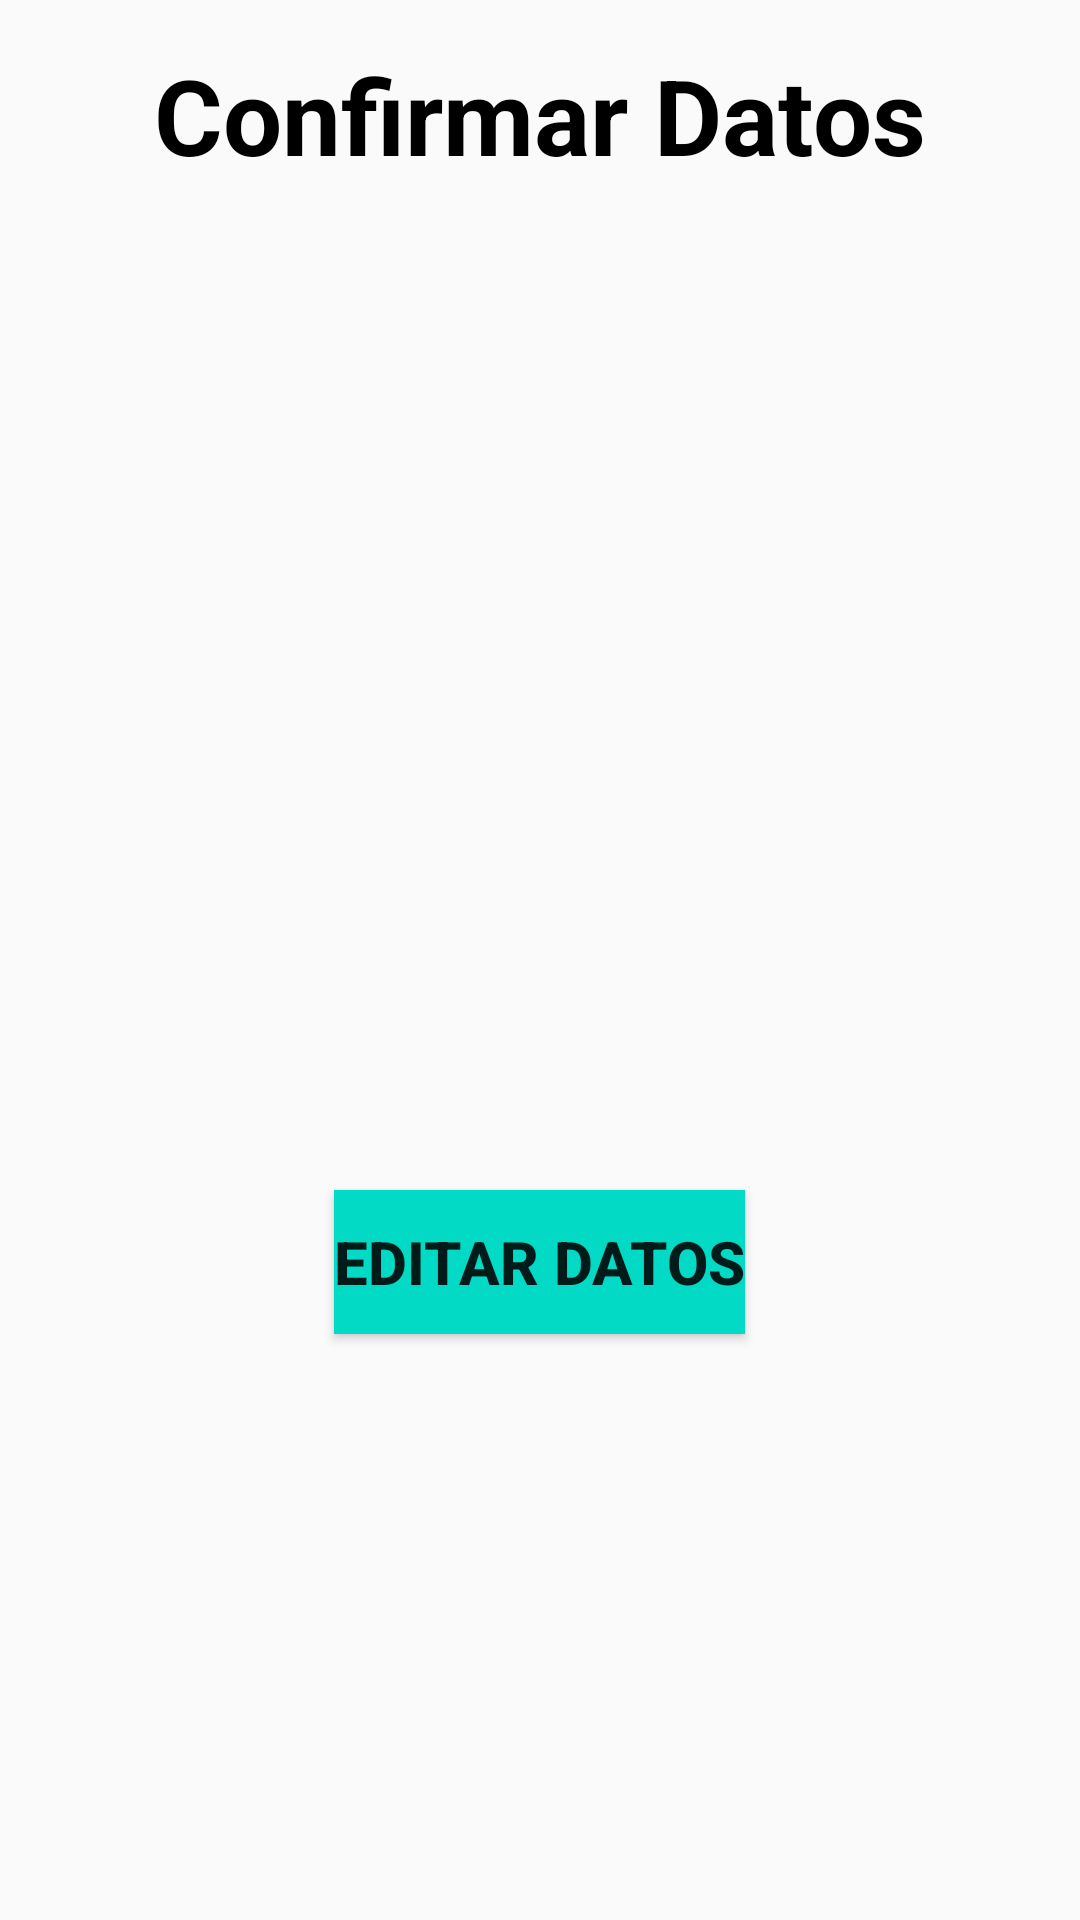

The Android layout XML behind this screen, and the referenced resources:
<!-- AndroidManifest.xml: application theme AppTheme -->
<!-- res/layout/activity_confirmar_datos.xml -->
<?xml version="1.0" encoding="utf-8"?>
<LinearLayout xmlns:android="http://schemas.android.com/apk/res/android"
    xmlns:app="http://schemas.android.com/apk/res-auto"
    xmlns:tools="http://schemas.android.com/tools"
    android:layout_width="match_parent"
    android:layout_height="match_parent"
    tools:context=".ConfirmarDatos"
    android:orientation="vertical">

    <TextView
        android:layout_width="wrap_content"
        android:layout_height="wrap_content"
        android:text="@string/titulo"
        android:layout_gravity="center_horizontal"
        android:textColor="@color/TituloConfirmarDatos"
        android:textStyle="bold"
        android:textSize="35sp"
        android:layout_marginTop="15dp"/>

    <TextView
        android:id="@+id/txtNombreCD"
        android:layout_width="wrap_content"
        android:layout_height="wrap_content"
        android:layout_marginTop="30dp"
        android:textSize="20sp"
        android:textColor="@color/TextoConfirmarDatos"/>
    <TextView
        android:id="@+id/txtFecNacCD"
        android:layout_width="wrap_content"
        android:layout_height="wrap_content"
        android:layout_marginTop="30dp"
        android:textSize="20sp"
        android:textColor="@color/TextoConfirmarDatos"/>
    <TextView
        android:id="@+id/txtTelefonoCD"
        android:layout_width="wrap_content"
        android:layout_height="wrap_content"
        android:layout_marginTop="30dp"
        android:textSize="20sp"
        android:textColor="@color/TextoConfirmarDatos"/>
    <TextView
        android:id="@+id/txtEmailCD"
        android:layout_width="wrap_content"
        android:layout_height="wrap_content"
        android:layout_marginTop="30dp"
        android:textSize="20sp"
        android:textColor="@color/TextoConfirmarDatos"/>
    <TextView
        android:id="@+id/txtDescripcionCD"
        android:layout_width="wrap_content"
        android:layout_height="wrap_content"
        android:layout_marginTop="30dp"
        android:textSize="20sp"
        android:textColor="@color/TextoConfirmarDatos"/>

    <Button
        android:id="@+id/btnEditarDatos"
        android:layout_width="wrap_content"
        android:layout_height="wrap_content"
        android:text="@string/btnEditar"
        android:background="@color/colorAccent"
        android:layout_gravity="center_horizontal"
        android:layout_marginTop="50dp"
        android:textStyle="bold"
        android:textSize="20sp"
        android:onClick="editarDatos"/>


</LinearLayout>
<!-- resources referenced by this layout -->
<resources>
  <color name="TextoConfirmarDatos">#000000</color>
  <color name="TituloConfirmarDatos">#000000</color>
  <color name="colorAccent">#03DAC5</color>
  <string name="btnEditar">Editar Datos</string>
  
      NombresExtras
  <string name="titulo">Confirmar Datos</string>
  <style name="AppTheme" parent="Theme.AppCompat.Light.DarkActionBar">
          
          <item name="colorPrimary">@color/colorPrimary</item>
          <item name="colorPrimaryDark">@color/colorPrimaryDark</item>
          <item name="colorAccent">@color/colorAccent</item>
      </style>
  <color name="colorPrimary">#6200EE</color>
  <color name="colorPrimaryDark">#3700B3</color>
</resources>
